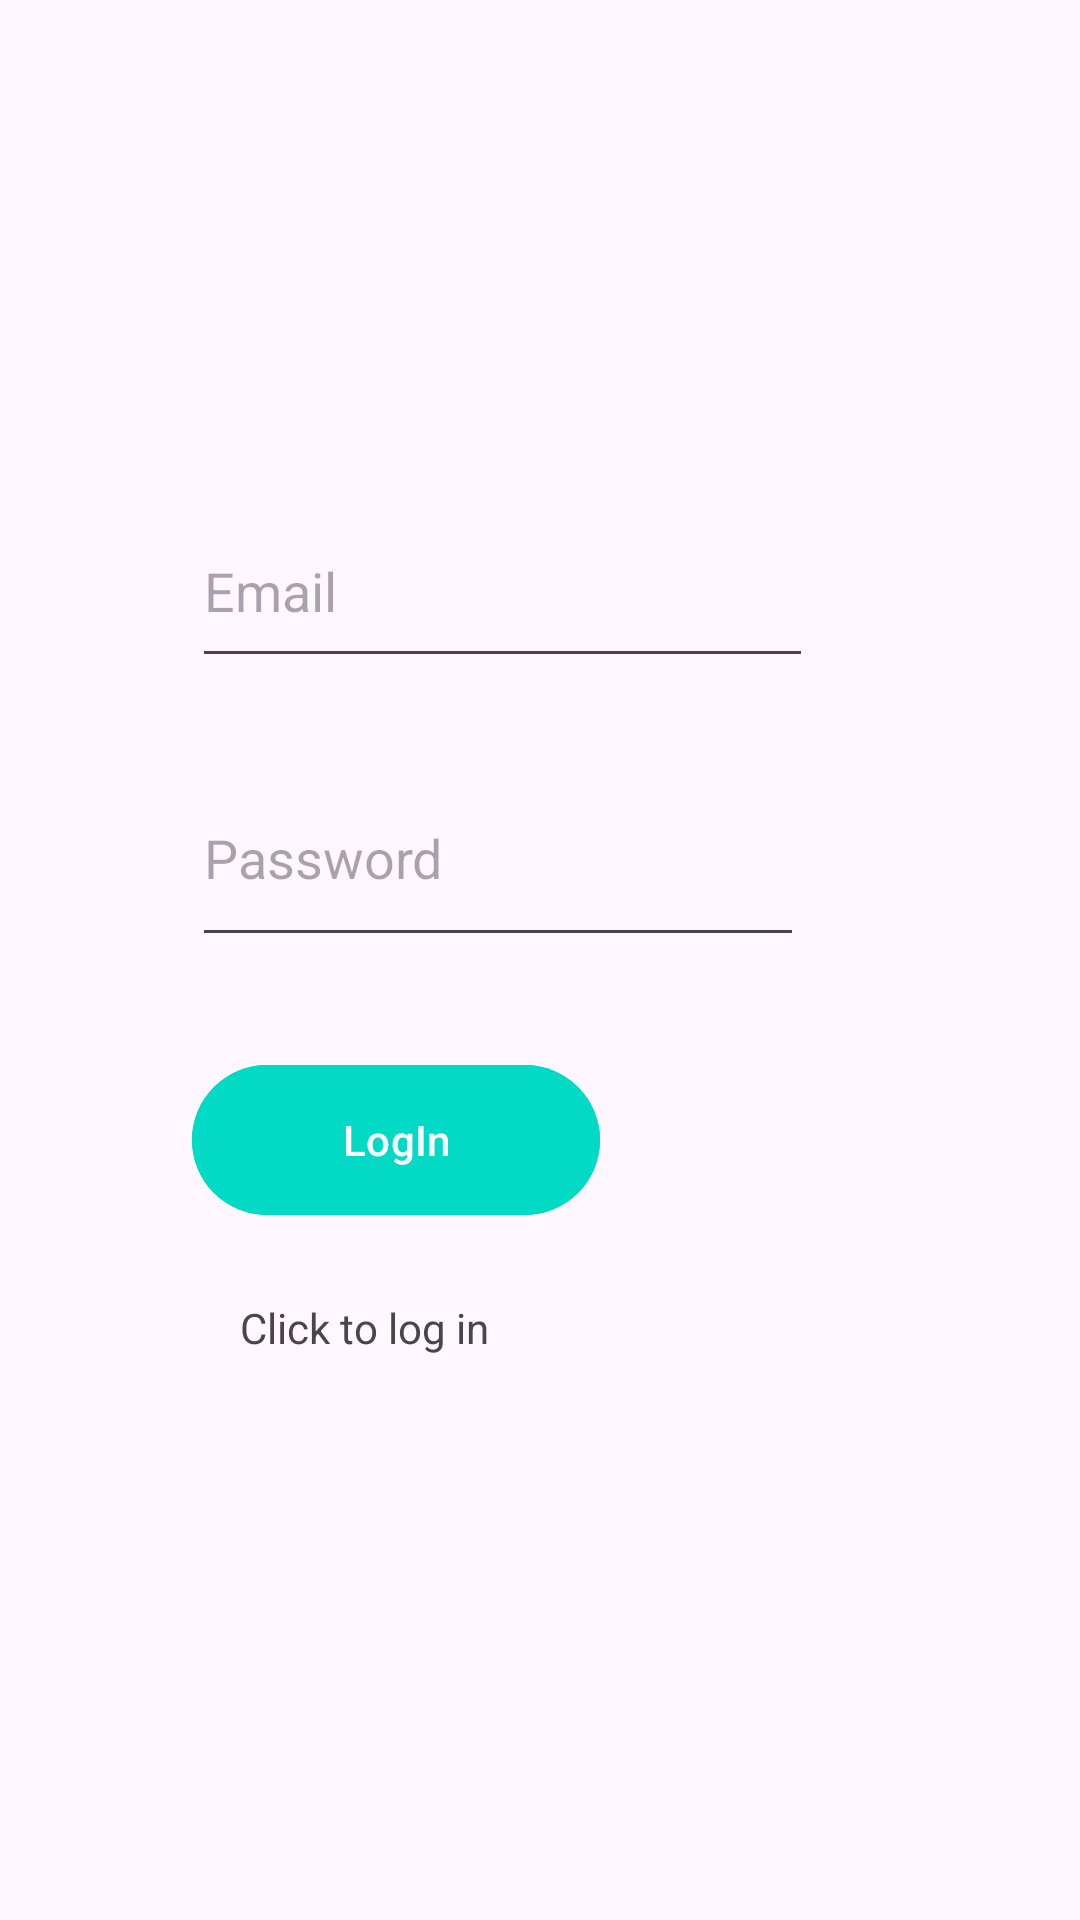

The Android layout XML behind this screen, and the referenced resources:
<!-- AndroidManifest.xml: application theme Theme.Material3.Light -->
<!-- res/layout/activity_register_customer.xml -->
<?xml version="1.0" encoding="utf-8"?>
<androidx.constraintlayout.widget.ConstraintLayout xmlns:android="http://schemas.android.com/apk/res/android"
    xmlns:app="http://schemas.android.com/apk/res-auto"
    xmlns:tools="http://schemas.android.com/tools"
    android:layout_width="match_parent"
    android:layout_height="match_parent"
    tools:context=".CustomerLogIn">

    <EditText
        android:id="@+id/editTextEmpEmailReg"
        android:layout_width="207dp"
        android:layout_height="61dp"
        android:layout_marginStart="64dp"
        android:layout_marginTop="165dp"
        android:ems="10"
        android:hint="Email"
        android:inputType="text"
        app:layout_constraintStart_toStartOf="parent"
        app:layout_constraintTop_toTopOf="parent" />

    <EditText
        android:id="@+id/editTextEmpPasswordReg"
        android:layout_width="204dp"
        android:layout_height="69dp"
        android:layout_marginStart="64dp"
        android:layout_marginTop="24dp"
        android:ems="10"
        android:hint="Password"
        android:inputType="text"
        app:layout_constraintStart_toStartOf="parent"
        app:layout_constraintTop_toBottomOf="@+id/editTextEmpEmailReg" />

    <Button
        android:id="@+id/buttonEmpReg"
        android:layout_width="136dp"
        android:layout_height="58dp"
        android:layout_marginStart="64dp"
        android:layout_marginTop="32dp"
        android:backgroundTint="@color/teal_200"
        android:text="LogIn"
        app:layout_constraintStart_toStartOf="parent"
        app:layout_constraintTop_toBottomOf="@+id/editTextEmpPasswordReg" />

    <TextView
        android:id="@+id/textViewEmpReg"
        android:layout_width="wrap_content"
        android:layout_height="wrap_content"
        android:layout_marginStart="80dp"
        android:layout_marginTop="24dp"
        android:gravity="center"
        android:text="Click to log in"
        app:layout_constraintStart_toStartOf="parent"
        app:layout_constraintTop_toBottomOf="@+id/buttonEmpReg" />
</androidx.constraintlayout.widget.ConstraintLayout>
<!-- resources referenced by this layout -->
<resources>
  <color name="teal_200">#FF03DAC5</color>
</resources>
